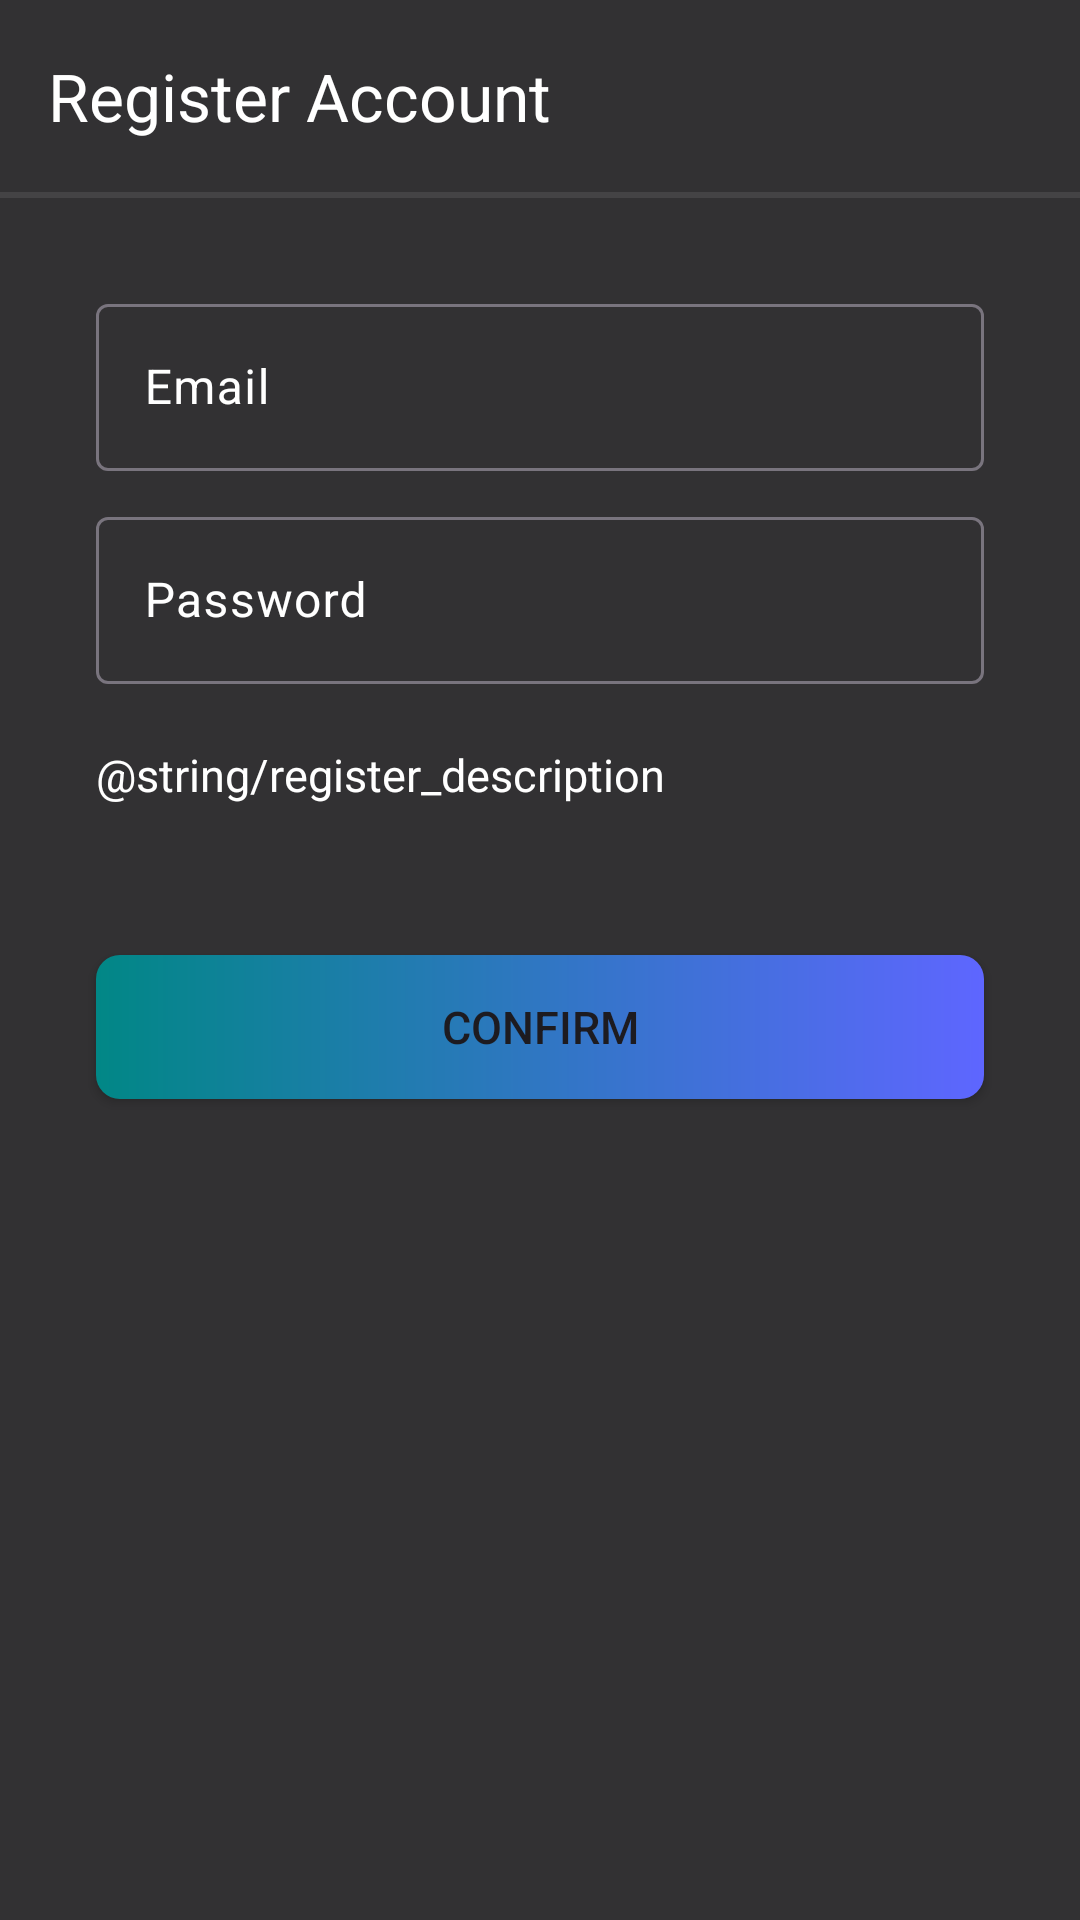

Reconstruct the res/layout file that produces this screen, plus the resources it refers to.
<!-- AndroidManifest.xml: application theme Theme.ClocKeys -->
<!-- res/layout/activity_signup_register.xml -->
<?xml version="1.0" encoding="utf-8"?>
<FrameLayout xmlns:android="http://schemas.android.com/apk/res/android"
    xmlns:app="http://schemas.android.com/apk/res-auto"
    xmlns:tools="http://schemas.android.com/tools"
    android:layout_width="match_parent"
    android:layout_height="match_parent"
    tools:context=".Startups.UserSignup.SignupNameActivity"
    android:background="@color/dark_gray">
    <LinearLayout
        android:layout_width="match_parent"
        android:layout_height="match_parent"
        android:orientation="vertical">
        <androidx.appcompat.widget.Toolbar
            android:id="@+id/signupRegisterToolbar"
            android:layout_width="match_parent"
            android:layout_height="wrap_content"
            android:background="@color/transparent"
            app:title="Register Account"
            app:titleTextColor="@color/white"
            app:navigationIcon="@drawable/signup_activity_back">
        </androidx.appcompat.widget.Toolbar>
        <View
            android:layout_width="match_parent"
            android:layout_height="2dp"
            android:background="@color/gray"></View>

        <com.google.android.material.textfield.TextInputLayout
            style="@style/Widget.Material3.TextInputLayout.OutlinedBox"
            android:layout_width="match_parent"
            android:layout_height="wrap_content"
            android:layout_marginStart="32dp"
            android:layout_marginTop="30dp"
            android:layout_marginEnd="32dp"

            android:hint="Email"
            android:id="@+id/signupEmailInputLayout"
            android:textColorHint="@color/white"
            app:endIconMode="clear_text"
            app:counterTextColor="@color/white"

            app:layout_constraintEnd_toEndOf="parent">

            <com.google.android.material.textfield.TextInputEditText
                android:id="@+id/signupEmailEditText"
                android:layout_width="match_parent"
                android:layout_height="wrap_content"
                android:maxLines="1"
                android:textColor="@color/white"/>
        </com.google.android.material.textfield.TextInputLayout>

        <com.google.android.material.textfield.TextInputLayout
            style="@style/Widget.Material3.TextInputLayout.OutlinedBox"
            android:layout_width="match_parent"
            android:layout_height="wrap_content"
            android:layout_marginStart="32dp"
            android:layout_marginTop="10dp"
            android:layout_marginEnd="32dp"
            android:layout_marginBottom="10dp"
            android:hint="Password"
            android:id="@+id/signupPasswordInputLayout"
            android:textColorHint="@color/white"
            app:endIconMode="clear_text"
            app:counterTextColor="@color/white"

            app:layout_constraintEnd_toEndOf="parent">

            <com.google.android.material.textfield.TextInputEditText
                android:id="@+id/signupPasswordEditText"
                android:layout_width="match_parent"
                android:layout_height="wrap_content"
                android:maxLines="1"
                android:inputType="textPassword"
                android:textColor="@color/white"/>
        </com.google.android.material.textfield.TextInputLayout>

        <TextView
            android:layout_width="wrap_content"
            android:layout_height="wrap_content"
            android:textColor="@color/white"
            android:layout_marginTop="10dp"
            android:textSize="15sp"
            android:id="@+id/profileRegisterDescription"
            android:layout_marginStart="32dp"
            android:layout_marginEnd="32dp"
            android:text="@string/register_description"></TextView>

        <Button
            android:id="@+id/signupRegisterButton"
            android:layout_width="match_parent"
            android:layout_height="wrap_content"
            android:layout_marginStart="32dp"
            android:layout_marginEnd="32dp"
            app:backgroundTint="@null"
            android:background="@drawable/button_gradient"
            android:text="Confirm"
            android:layout_marginTop="50dp"
            android:textSize="15sp"></Button>
    </LinearLayout>
    <ProgressBar
        android:layout_width="wrap_content"
        android:layout_height="wrap_content"
        android:layout_gravity="center"
        android:id="@+id/registerProgressBar"
        android:visibility="gone"></ProgressBar>
    <View
        android:layout_width="match_parent"
        android:layout_height="match_parent"
        android:background="@color/gray_transparent"
        android:id="@+id/registerViewTint"
        android:visibility="gone"></View>
</FrameLayout>
<!-- resources referenced by this layout -->
<resources>
  <color name="dark_gray">#323133</color>
  <color name="gray">#444345</color>
  <color name="gray_transparent">#7A7A7A7A</color>
  <color name="transparent">#00989595</color>
  <color name="white">#FFFFFFFF</color>
  <!-- drawable button_gradient (drawable) -->
  <?xml version="1.0" encoding="utf-8"?>
  <shape xmlns:android="http://schemas.android.com/apk/res/android">
      <gradient xmlns:android="http://schemas.android.com/apk/res/android"
          android:startColor="@color/dark_blue"
          android:endColor="@color/teal_700"
          android:angle="180"/>
      <corners android:radius="8dp"/>
  </shape>
  <style name="Theme.ClocKeys" parent="Theme.AppCompat.DayNight.DarkActionBar">
          
          <item name="colorPrimary">@color/purple_500</item>
          <item name="colorPrimaryVariant">@color/purple_700</item>
          <item name="colorOnPrimary">@color/white</item>
          
          <item name="colorSecondary">@color/teal_200</item>
          <item name="colorSecondaryVariant">@color/teal_700</item>
          <item name="colorOnSecondary">@color/black</item>
          
          <item name="android:statusBarColor">?attr/colorPrimaryVariant</item>
          
      </style>
  <color name="dark_blue">#5E66FF</color>
  <color name="teal_700">#FF018786</color>
  <color name="purple_500">#5A1696</color>
  <color name="purple_700">#FF3700B3</color>
  <color name="teal_200">#FF03DAC5</color>
  <color name="black">#485550</color>
</resources>
